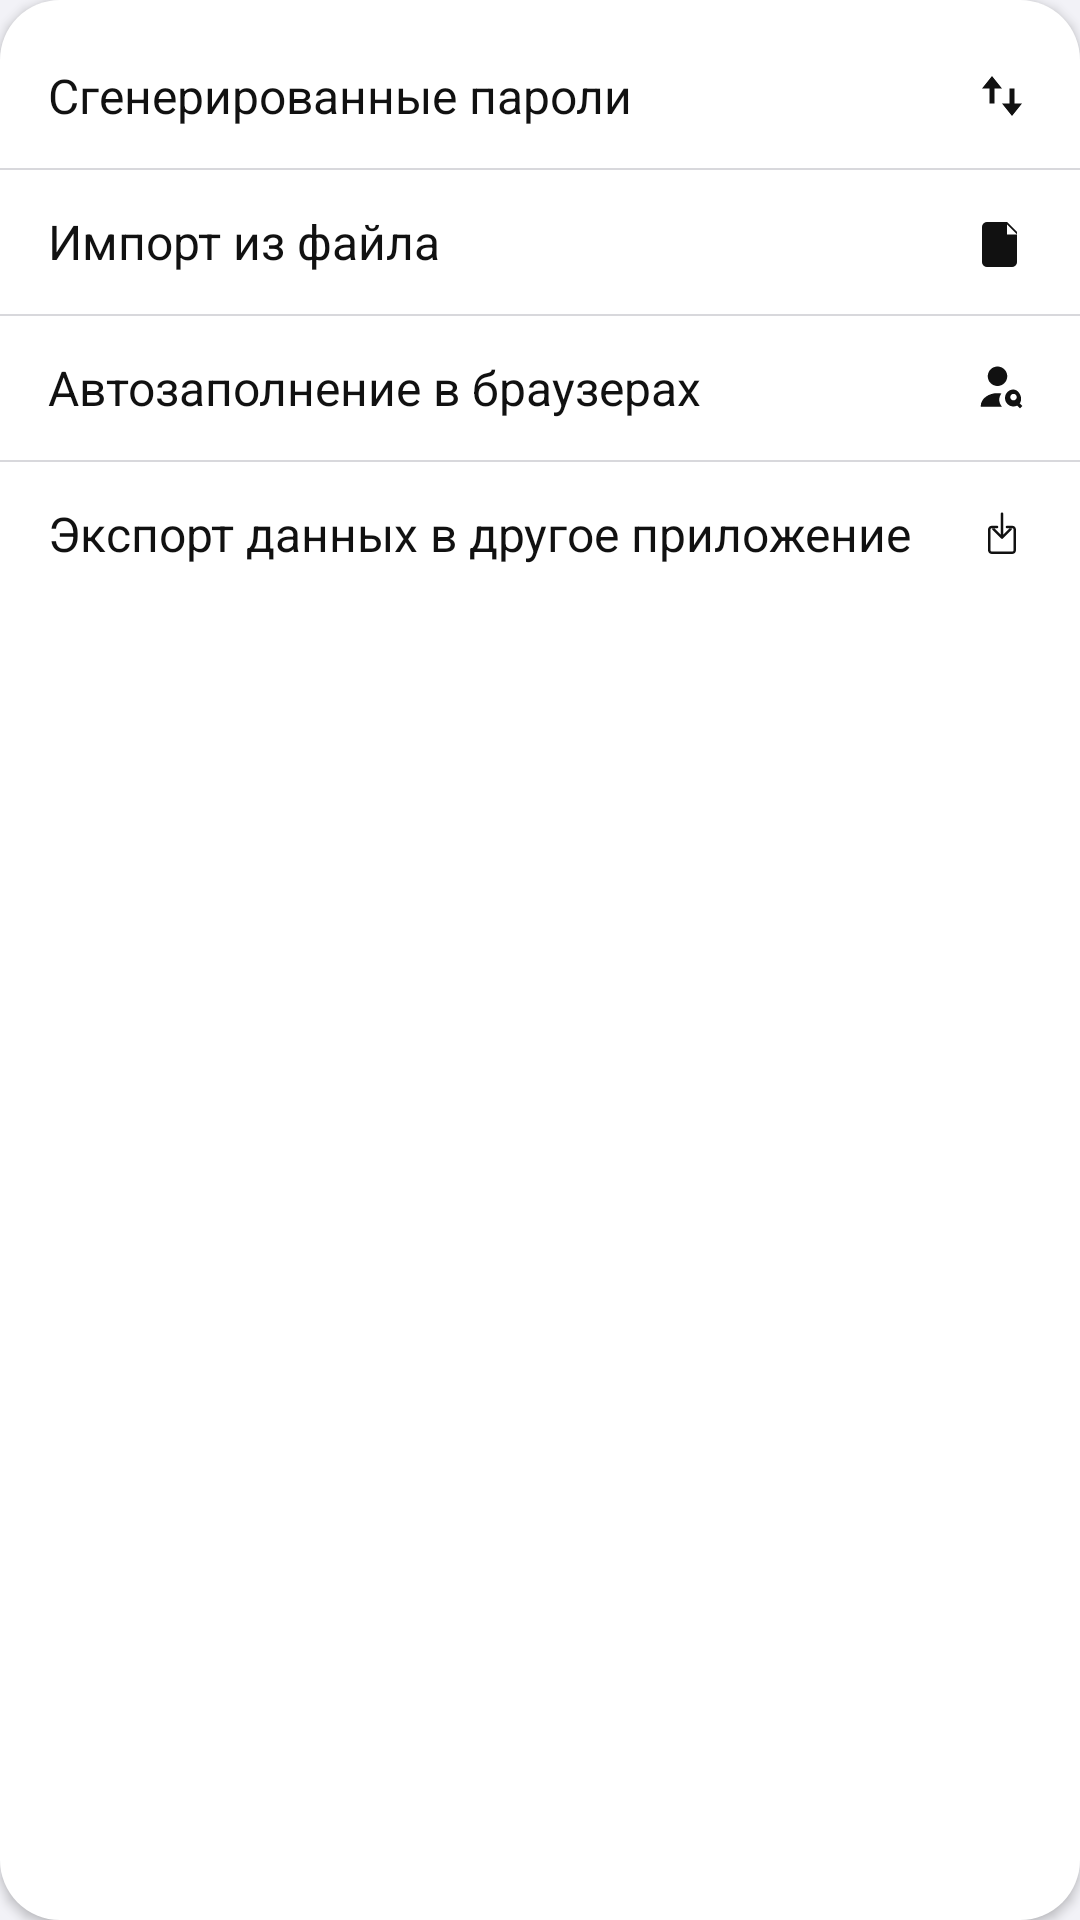

This screen was rendered from an Android layout file. Write that file and the resources it references.
<!-- AndroidManifest.xml: application theme Theme.Passwords -->
<!-- res/layout/popup_more.xml -->
<?xml version="1.0" encoding="utf-8"?>
<LinearLayout xmlns:android="http://schemas.android.com/apk/res/android"
    xmlns:app="http://schemas.android.com/apk/res-auto"
    android:layout_width="220dp"
    android:layout_height="wrap_content"
    android:background="@drawable/bg_menu_popup"
    android:elevation="@dimen/elevation_card"
    android:orientation="vertical"
    android:paddingVertical="@dimen/space_sm">

    <LinearLayout
        android:id="@+id/rowGenerated"
        android:layout_width="match_parent"
        android:layout_height="48dp"
        android:gravity="center_vertical"
        android:orientation="horizontal"
        android:paddingHorizontal="@dimen/space_md">

        <TextView
            android:layout_width="0dp"
            android:layout_height="wrap_content"
            android:layout_weight="1"
            android:text="@string/menu_generated"
            android:textColor="@color/ios_text"
            android:textSize="16sp" />

        <ImageView
            android:layout_width="20dp"
            android:layout_height="20dp"
            android:contentDescription="@null"
            android:src="@drawable/ic_sort" />
    </LinearLayout>

    <View
        android:layout_width="match_parent"
        android:layout_height="0.5dp"
        android:background="@color/ios_separator" />

    <LinearLayout
        android:id="@+id/rowImport"
        android:layout_width="match_parent"
        android:layout_height="48dp"
        android:gravity="center_vertical"
        android:orientation="horizontal"
        android:paddingHorizontal="@dimen/space_md">

        <TextView
            android:layout_width="0dp"
            android:layout_height="wrap_content"
            android:layout_weight="1"
            android:text="@string/menu_import"
            android:textColor="@color/ios_text"
            android:textSize="16sp" />

        <ImageView
            android:layout_width="20dp"
            android:layout_height="20dp"
            android:contentDescription="@null"
            android:src="@drawable/ic_import" />
    </LinearLayout>

    <View
        android:layout_width="match_parent"
        android:layout_height="0.5dp"
        android:background="@color/ios_separator" />

    <LinearLayout
        android:id="@+id/rowAutofill"
        android:layout_width="match_parent"
        android:layout_height="48dp"
        android:gravity="center_vertical"
        android:orientation="horizontal"
        android:paddingHorizontal="@dimen/space_md">

        <TextView
            android:layout_width="0dp"
            android:layout_height="wrap_content"
            android:layout_weight="1"
            android:text="@string/menu_autofill"
            android:textColor="@color/ios_text"
            android:textSize="16sp" />

        <ImageView
            android:layout_width="20dp"
            android:layout_height="20dp"
            android:contentDescription="@null"
            android:src="@drawable/ic_cat_passkeys"
            app:tint="@color/ios_text" />
    </LinearLayout>

    <View
        android:layout_width="match_parent"
        android:layout_height="0.5dp"
        android:background="@color/ios_separator" />

    <LinearLayout
        android:id="@+id/rowExport"
        android:layout_width="match_parent"
        android:layout_height="48dp"
        android:gravity="center_vertical"
        android:orientation="horizontal"
        android:paddingHorizontal="@dimen/space_md">

        <TextView
            android:layout_width="0dp"
            android:layout_height="wrap_content"
            android:layout_weight="1"
            android:text="@string/menu_export"
            android:textColor="@color/ios_text"
            android:textSize="16sp" />

        <ImageView
            android:layout_width="20dp"
            android:layout_height="20dp"
            android:contentDescription="@null"
            android:src="@drawable/ic_share" />
    </LinearLayout>
</LinearLayout>
<!-- resources referenced by this layout -->
<resources>
  <color name="ios_separator">#D8D8DC</color>
  <color name="ios_text">#111111</color>
  <dimen name="elevation_card">2dp</dimen>
  <dimen name="space_md">16dp</dimen>
  <dimen name="space_sm">8dp</dimen>
  <!-- drawable bg_menu_popup (drawable) -->
  <?xml version="1.0" encoding="utf-8"?>
  <shape xmlns:android="http://schemas.android.com/apk/res/android" android:shape="rectangle">
      <solid android:color="@color/ios_menu_bg" />
      <corners android:radius="@dimen/radius_card" />
  </shape>
  <!-- drawable ic_cat_passkeys (drawable) -->
  <?xml version="1.0" encoding="utf-8"?>
  <vector xmlns:android="http://schemas.android.com/apk/res/android"
      android:width="24dp"
      android:height="24dp"
      android:viewportWidth="24"
      android:viewportHeight="24">
      
      <path
          android:fillColor="#FFFFFF"
          android:pathData="M10.2,11.2c2.15,0 3.9,-1.75 3.9,-3.9S12.35,3.4 10.2,3.4 6.3,5.15 6.3,7.3s1.75,3.9 3.9,3.9z" />
      <path
          android:fillColor="#FFFFFF"
          android:pathData="M3.5,19.2c0,-2.85 3,-5.15 6.7,-5.15 0.55,0 1.08,0.05 1.58,0.15 -0.55,0.7 -0.88,1.55 -0.88,2.5 0,1.05 0.4,2 1.05,2.75H3.5v-0.25z" />
      <path
          android:fillColor="#FFFFFF"
          android:pathData="M16.6,12.6c-1.88,0 -3.4,1.52 -3.4,3.4s1.52,3.4 3.4,3.4c0.55,0 1.06,-0.13 1.52,-0.36l1.08,1.08 0.95,-0.95 -1.05,-1.05c0.35,-0.5 0.55,-1.1 0.55,-1.72 0,-1.88 -1.52,-3.8 -3.05,-3.8zM16.6,14.35c0.72,0 1.3,0.58 1.3,1.3s-0.58,1.3 -1.3,1.3 -1.3,-0.58 -1.3,-1.3 0.58,-1.3 1.3,-1.3z" />
  </vector>
  <!-- drawable ic_import (drawable) -->
  <?xml version="1.0" encoding="utf-8"?>
  <vector xmlns:android="http://schemas.android.com/apk/res/android"
      android:width="24dp" android:height="24dp" android:viewportWidth="24" android:viewportHeight="24">
      <path android:fillColor="@color/ios_icon" android:pathData="M6,4h8l4,4v12a2,2 0 0 1,-2 2H6a2,2 0 0 1,-2 -2V6a2,2 0 0 1,2 -2zM14,5v4h4"/>
  </vector>
  <!-- drawable ic_sort (drawable) -->
  <?xml version="1.0" encoding="utf-8"?>
  <vector xmlns:android="http://schemas.android.com/apk/res/android"
      android:width="24dp"
      android:height="24dp"
      android:viewportWidth="24"
      android:viewportHeight="24">
      <path
          android:fillColor="@color/ios_icon"
          android:pathData="M8,4l-4,5h3v6h2V9h3L8,4zM16,20l4,-5h-3V9h-2v6h-3l4,5z" />
  </vector>
  <string name="menu_autofill">Автозаполнение в браузерах</string>
  <string name="menu_export">Экспорт данных в другое приложение</string>
  <string name="menu_generated">Сгенерированные пароли</string>
  <string name="menu_import">Импорт из файла</string>
  <color name="ios_menu_bg">#FFFFFF</color>
  <dimen name="radius_card">20dp</dimen>
  <color name="ios_icon">#111111</color>
  <color name="ios_blue">#007AFF</color>
  <color name="white">#FFFFFF</color>
  <color name="ios_bg">#F2F2F7</color>
  <color name="ios_fill">#E5E5EA</color>
  <color name="ios_text_secondary">#5C5C62</color>
  <style name="Passwords.EditText" parent="Widget.AppCompat.EditText">
          <item name="android:background">@android:color/transparent</item>
          <item name="backgroundTint">@android:color/transparent</item>
          <item name="android:backgroundTint">@android:color/transparent</item>
          <item name="android:textCursorDrawable">@drawable/bg_cursor</item>
          <item name="android:textColor">@color/ios_text</item>
          <item name="android:textColorHint">@color/ios_text_tertiary</item>
          <item name="android:importantForAutofill">no</item>
          <item name="android:fontFamily">sans-serif</item>
      </style>
  <color name="transparent">#00000000</color>
  <!-- drawable bg_cursor (drawable) -->
  <?xml version="1.0" encoding="utf-8"?>
  <shape xmlns:android="http://schemas.android.com/apk/res/android" android:shape="rectangle">
      <size android:width="2dp" android:height="18dp" />
      <solid android:color="@color/ios_blue" />
  </shape>
  <color name="ios_text_tertiary">#8A8A8E</color>
</resources>
